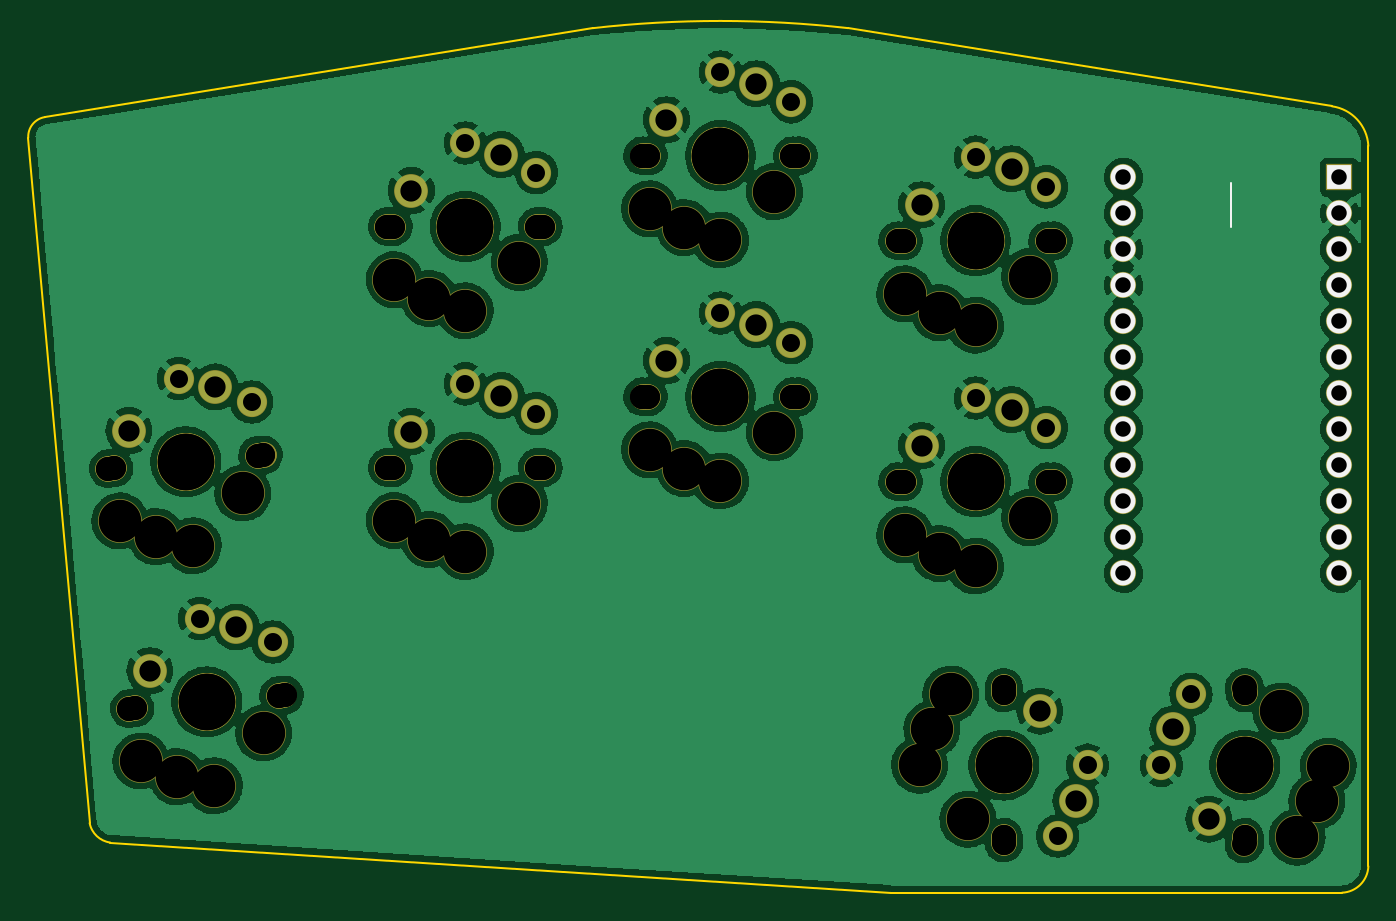
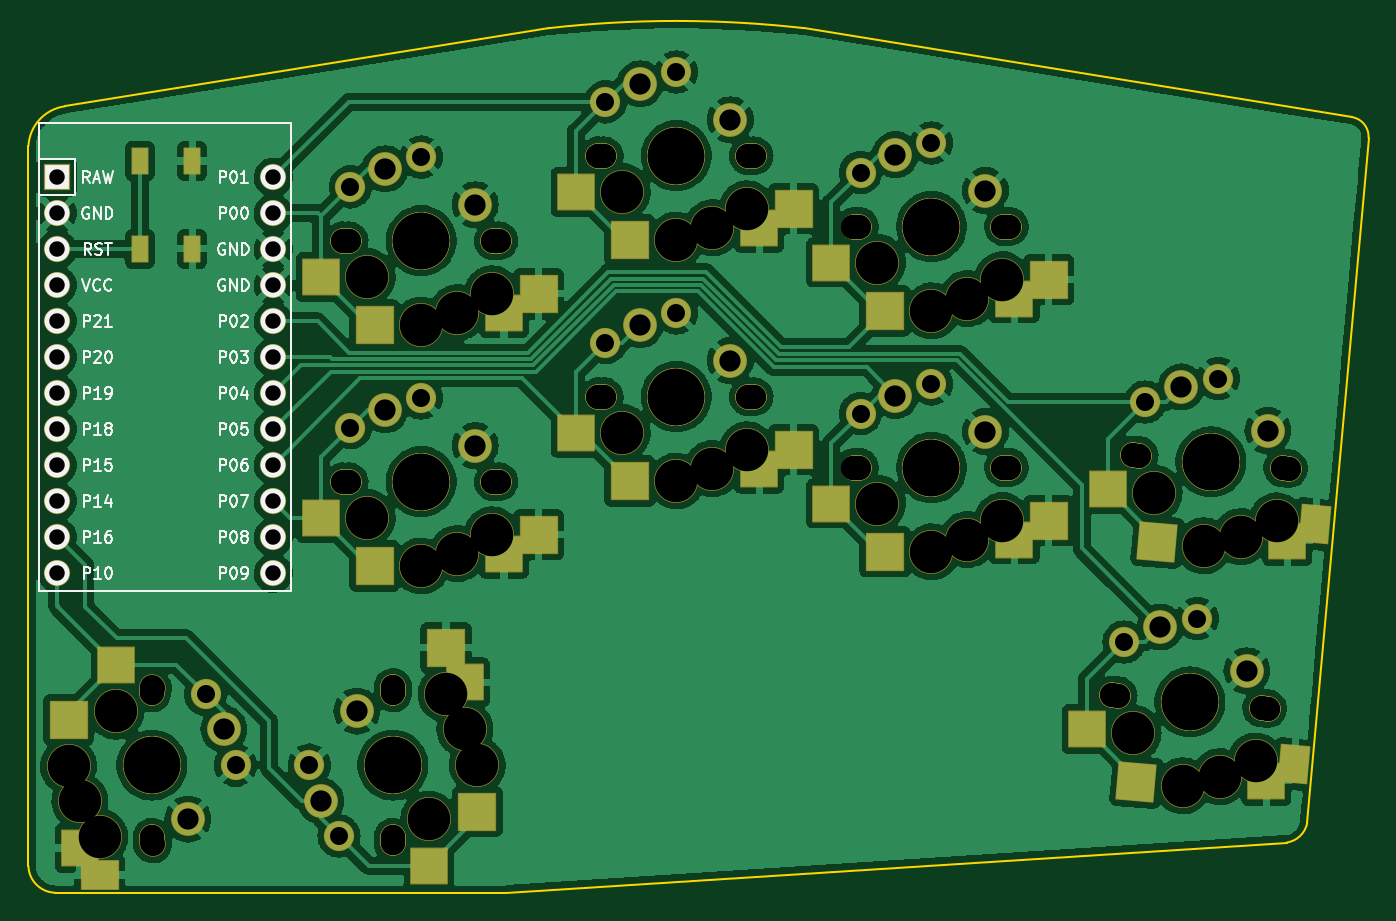
Circuit board: 11 layer files. Board 94.6 x 61.0 mm.
- bottom_copper: nano0-B_Cu.gbr (329762 bytes)
- bottom_mask: nano0-B_Mask.gbr (10537 bytes)
- paste: nano0-B_Paste.gbr (2561 bytes)
- bottom_silk: nano0-B_Silkscreen.gbr (26740 bytes)
- outline: nano0-Edge_Cuts.gbr (1223 bytes)
- top_copper: nano0-F_Cu.gbr (326039 bytes)
- top_mask: nano0-F_Mask.gbr (8416 bytes)
- paste: nano0-F_Paste.gbr (464 bytes)
- top_silk: nano0-F_Silkscreen.gbr (1258 bytes)
- drill: nano0-NPTH.drl (3057 bytes)
- drill: nano0-PTH.drl (1488 bytes)

=== bottom_copper: nano0-B_Cu.gbr (329762 bytes, source omitted) ===
=== bottom_mask: nano0-B_Mask.gbr (10537 bytes, source omitted) ===
=== paste: nano0-B_Paste.gbr ===
%TF.GenerationSoftware,KiCad,Pcbnew,6.0.0-rc2*%
%TF.CreationDate,2021-12-17T22:08:24+01:00*%
%TF.ProjectId,nano0,6e616e6f-302e-46b6-9963-61645f706362,VERSION_HERE*%
%TF.SameCoordinates,Original*%
%TF.FileFunction,Paste,Bot*%
%TF.FilePolarity,Positive*%
%FSLAX46Y46*%
G04 Gerber Fmt 4.6, Leading zero omitted, Abs format (unit mm)*
G04 Created by KiCad (PCBNEW 6.0.0-rc2) date 2021-12-17 22:08:24*
%MOMM*%
%LPD*%
G01*
G04 APERTURE LIST*
G04 Aperture macros list*
%AMRotRect*
0 Rectangle, with rotation*
0 The origin of the aperture is its center*
0 $1 length*
0 $2 width*
0 $3 Rotation angle, in degrees counterclockwise*
0 Add horizontal line*
21,1,$1,$2,0,0,$3*%
G04 Aperture macros list end*
%ADD10R,1.100000X1.800000*%
%ADD11RotRect,2.600000X2.600000X185.000000*%
%ADD12RotRect,2.000000X2.600000X185.000000*%
%ADD13R,2.550000X2.500000*%
%ADD14R,2.600000X2.600000*%
%ADD15R,2.600000X2.000000*%
G04 APERTURE END LIST*
D10*
%TO.C,B1*%
X248992000Y-123750000D03*
X248992000Y-117550000D03*
X245292000Y-123750000D03*
X245292000Y-117550000D03*
%TD*%
D11*
%TO.C,S3*%
X178674479Y-161350274D03*
D12*
X167574405Y-160113002D03*
%TD*%
D13*
%TO.C,S4*%
X182172780Y-157621187D03*
X169516347Y-161278184D03*
%TD*%
D11*
%TO.C,S7*%
X177192831Y-144414964D03*
D12*
X166092757Y-143177692D03*
%TD*%
D13*
%TO.C,S8*%
X180691132Y-140685877D03*
X168034699Y-144342874D03*
%TD*%
D14*
%TO.C,S11*%
X196407000Y-145124000D03*
X184857000Y-142924000D03*
%TD*%
D13*
%TO.C,S12*%
X200217000Y-141714000D03*
X187290000Y-144254000D03*
%TD*%
D14*
%TO.C,S15*%
X196407000Y-128124000D03*
X184857000Y-125924000D03*
%TD*%
D13*
%TO.C,S16*%
X200217000Y-124714000D03*
X187290000Y-127254000D03*
%TD*%
D14*
%TO.C,S19*%
X214407000Y-140124000D03*
X202857000Y-137924000D03*
%TD*%
D13*
%TO.C,S20*%
X218217000Y-136714000D03*
X205290000Y-139254000D03*
%TD*%
D14*
%TO.C,S23*%
X214407000Y-123124000D03*
X202857000Y-120924000D03*
%TD*%
D13*
%TO.C,S24*%
X218217000Y-119714000D03*
X205290000Y-122254000D03*
%TD*%
D14*
%TO.C,S27*%
X232407000Y-146124000D03*
X220857000Y-143924000D03*
%TD*%
D13*
%TO.C,S28*%
X236217000Y-142714000D03*
X223290000Y-145254000D03*
%TD*%
D14*
%TO.C,S31*%
X232407000Y-129124000D03*
X220857000Y-126924000D03*
%TD*%
D13*
%TO.C,S32*%
X236217000Y-125714000D03*
X223290000Y-128254000D03*
%TD*%
D14*
%TO.C,S35*%
X225182000Y-163449000D03*
X227382000Y-151899000D03*
%TD*%
D13*
%TO.C,S36*%
X228592000Y-167259000D03*
X226052000Y-154332000D03*
%TD*%
D14*
%TO.C,S39*%
X254015600Y-156979000D03*
D15*
X251815600Y-167929000D03*
%TD*%
D13*
%TO.C,S40*%
X250672000Y-153089000D03*
X253212000Y-166016000D03*
%TD*%
M02*

=== bottom_silk: nano0-B_Silkscreen.gbr (26740 bytes, source omitted) ===
=== outline: nano0-Edge_Cuts.gbr ===
%TF.GenerationSoftware,KiCad,Pcbnew,6.0.0-rc2*%
%TF.CreationDate,2021-12-17T22:08:25+01:00*%
%TF.ProjectId,nano0,6e616e6f-302e-46b6-9963-61645f706362,VERSION_HERE*%
%TF.SameCoordinates,Original*%
%TF.FileFunction,Profile,NP*%
%FSLAX46Y46*%
G04 Gerber Fmt 4.6, Leading zero omitted, Abs format (unit mm)*
G04 Created by KiCad (PCBNEW 6.0.0-rc2) date 2021-12-17 22:08:25*
%MOMM*%
%LPD*%
G01*
G04 APERTURE LIST*
%TA.AperFunction,Profile*%
%ADD10C,0.150000*%
%TD*%
G04 APERTURE END LIST*
D10*
X220132000Y-108174000D02*
G75*
G03*
X202132000Y-108174000I-9000000J-79670380D01*
G01*
X256844799Y-116484400D02*
G75*
G03*
X254279400Y-113690400I-2977299J-158950D01*
G01*
X163473995Y-114450248D02*
G75*
G03*
X162293218Y-115900200I214723J-1380623D01*
G01*
X166623998Y-164261800D02*
G75*
G03*
X168071800Y-165633400I1682298J325842D01*
G01*
X223132000Y-169174000D02*
X254990600Y-169174000D01*
X254990600Y-169173999D02*
G75*
G03*
X256844800Y-167309800I-82042J1935828D01*
G01*
X223132000Y-169174000D02*
X168071800Y-165633400D01*
X166624000Y-164261800D02*
X162293218Y-115900200D01*
X163473995Y-114450248D02*
X202132000Y-108174000D01*
X220132000Y-108174000D02*
X254279400Y-113690400D01*
X256844800Y-116484400D02*
X256844800Y-167309800D01*
M02*

=== top_copper: nano0-F_Cu.gbr (326039 bytes, source omitted) ===
=== top_mask: nano0-F_Mask.gbr (8416 bytes, source omitted) ===
=== paste: nano0-F_Paste.gbr ===
%TF.GenerationSoftware,KiCad,Pcbnew,6.0.0-rc2*%
%TF.CreationDate,2021-12-17T22:08:24+01:00*%
%TF.ProjectId,nano0,6e616e6f-302e-46b6-9963-61645f706362,VERSION_HERE*%
%TF.SameCoordinates,Original*%
%TF.FileFunction,Paste,Top*%
%TF.FilePolarity,Positive*%
%FSLAX46Y46*%
G04 Gerber Fmt 4.6, Leading zero omitted, Abs format (unit mm)*
G04 Created by KiCad (PCBNEW 6.0.0-rc2) date 2021-12-17 22:08:24*
%MOMM*%
%LPD*%
G01*
G04 APERTURE LIST*
G04 APERTURE END LIST*
M02*

=== top_silk: nano0-F_Silkscreen.gbr ===
%TF.GenerationSoftware,KiCad,Pcbnew,6.0.0-rc2*%
%TF.CreationDate,2021-12-17T22:08:24+01:00*%
%TF.ProjectId,nano0,6e616e6f-302e-46b6-9963-61645f706362,VERSION_HERE*%
%TF.SameCoordinates,Original*%
%TF.FileFunction,Legend,Top*%
%TF.FilePolarity,Positive*%
%FSLAX46Y46*%
G04 Gerber Fmt 4.6, Leading zero omitted, Abs format (unit mm)*
G04 Created by KiCad (PCBNEW 6.0.0-rc2) date 2021-12-17 22:08:24*
%MOMM*%
%LPD*%
G01*
G04 APERTURE LIST*
%ADD10C,0.120000*%
%ADD11R,1.752600X1.752600*%
%ADD12C,1.752600*%
G04 APERTURE END LIST*
D10*
%TO.C,B1*%
X247142000Y-122174000D02*
X247142000Y-119126000D01*
%TD*%
D11*
%TO.C,MCU1*%
X254802000Y-118704000D03*
D12*
X254802000Y-121244000D03*
X254802000Y-123784000D03*
X254802000Y-126324000D03*
X254802000Y-128864000D03*
X254802000Y-131404000D03*
X254802000Y-133944000D03*
X254802000Y-136484000D03*
X254802000Y-139024000D03*
X254802000Y-141564000D03*
X254802000Y-144104000D03*
X254802000Y-146644000D03*
X239562000Y-118704000D03*
X239562000Y-121244000D03*
X239562000Y-123784000D03*
X239562000Y-126324000D03*
X239562000Y-128864000D03*
X239562000Y-131404000D03*
X239562000Y-133944000D03*
X239562000Y-136484000D03*
X239562000Y-139024000D03*
X239562000Y-141564000D03*
X239562000Y-144104000D03*
X239562000Y-146644000D03*
%TD*%
M02*

=== drill: nano0-NPTH.drl ===
M48
; DRILL file {KiCad 6.0.0-rc2} date Fri 17 Dec 2021 10:08:20 PM CET
; FORMAT={-:-/ absolute / inch / decimal}
; #@! TF.CreationDate,2021-12-17T22:08:20+01:00
; #@! TF.GenerationSoftware,Kicad,Pcbnew,6.0.0-rc2
; #@! TF.FileFunction,NonPlated,1,2,NPTH
FMAT,2
INCH
; #@! TA.AperFunction,NonPlated,NPTH,ComponentDrill
T1C0.0670
; #@! TA.AperFunction,NonPlated,NPTH,ComponentDrill
T2C0.1181
; #@! TA.AperFunction,NonPlated,NPTH,ComponentDrill
T3C0.1350
; #@! TA.AperFunction,NonPlated,NPTH,ComponentDrill
T4C0.1570
%
G90
G05
T1
X6.6115Y-5.4824
X6.6115Y-5.4824
X6.628Y-5.4809
X6.628Y-5.4809
X6.6699Y-6.1491
X6.6699Y-6.1491
X6.6863Y-6.1477
X6.6863Y-6.1477
X7.0265Y-5.4461
X7.0265Y-5.4461
X7.0429Y-5.4446
X7.0429Y-5.4446
X7.0848Y-6.1128
X7.0848Y-6.1128
X7.1013Y-6.1114
X7.1013Y-6.1114
X7.3871Y-4.81
X7.3871Y-4.81
X7.3871Y-5.4793
X7.3871Y-5.4793
X7.4036Y-4.81
X7.4036Y-4.81
X7.4036Y-5.4793
X7.4036Y-5.4793
X7.8036Y-4.81
X7.8036Y-4.81
X7.8036Y-5.4793
X7.8036Y-5.4793
X7.8202Y-4.81
X7.8202Y-4.81
X7.8202Y-5.4793
X7.8202Y-5.4793
X8.0957Y-4.6131
X8.0957Y-4.6131
X8.0957Y-5.2824
X8.0957Y-5.2824
X8.1123Y-4.6131
X8.1123Y-4.6131
X8.1123Y-5.2824
X8.1123Y-5.2824
X8.5123Y-4.6131
X8.5123Y-4.6131
X8.5123Y-5.2824
X8.5123Y-5.2824
X8.5288Y-4.6131
X8.5288Y-4.6131
X8.5288Y-5.2824
X8.5288Y-5.2824
X8.8044Y-4.8494
X8.8044Y-4.8494
X8.8044Y-5.5187
X8.8044Y-5.5187
X8.8209Y-4.8494
X8.8209Y-4.8494
X8.8209Y-5.5187
X8.8209Y-5.5187
X9.0997Y-6.0895
X9.0997Y-6.0895
X9.0997Y-6.1061
X9.0997Y-6.1061
X9.0997Y-6.5061
X9.0997Y-6.5061
X9.0997Y-6.5226
X9.0997Y-6.5226
X9.2209Y-4.8494
X9.2209Y-4.8494
X9.2209Y-5.5187
X9.2209Y-5.5187
X9.2375Y-4.8494
X9.2375Y-4.8494
X9.2375Y-5.5187
X9.2375Y-5.5187
X9.7664Y-6.0927
X9.7664Y-6.5257
X9.769Y-6.0895
X9.769Y-6.1061
X9.769Y-6.1061
X9.769Y-6.5061
X9.769Y-6.5061
X9.769Y-6.5226
T2
X6.644Y-5.6277
X6.7023Y-6.2945
X6.745Y-5.6715
X6.8034Y-6.3382
X6.8476Y-5.6969
X6.906Y-6.3636
X6.9854Y-5.5501
X7.0437Y-6.2168
X7.4068Y-4.9576
X7.4068Y-5.6269
X7.5036Y-5.01
X7.5036Y-5.6793
X7.6036Y-5.0443
X7.6036Y-5.7135
X7.7536Y-4.91
X7.7536Y-5.5793
X8.1154Y-4.7608
X8.1154Y-5.4301
X8.2123Y-4.8131
X8.2123Y-5.4824
X8.3123Y-4.8474
X8.3123Y-5.5167
X8.4623Y-4.7131
X8.4623Y-5.3824
X8.8241Y-4.997
X8.8241Y-5.6663
X8.8654Y-6.3061
X8.8997Y-6.2061
X8.9209Y-5.0494
X8.9209Y-5.7187
X8.952Y-6.1092
X8.9997Y-6.4561
X9.0209Y-5.0836
X9.0209Y-5.7529
X9.1709Y-4.9494
X9.1709Y-5.6187
X9.869Y-6.1561
X9.914Y-6.5061
X9.969Y-6.4061
X10.0006Y-6.3092
T3
X6.8272Y-5.4635
X6.8272Y-5.4635
X6.8856Y-6.1303
X6.8856Y-6.1303
X7.6036Y-4.81
X7.6036Y-4.81
X7.6036Y-5.4793
X7.6036Y-5.4793
X8.3123Y-4.6131
X8.3123Y-4.6131
X8.3123Y-5.2824
X8.3123Y-5.2824
X9.0209Y-4.8494
X9.0209Y-4.8494
X9.0209Y-5.5187
X9.0209Y-5.5187
X9.0997Y-6.3061
X9.0997Y-6.3061
X9.7664Y-6.3092
X9.769Y-6.3061
T4
X6.8272Y-5.4635
X6.8272Y-5.4635
X6.8856Y-6.1303
X6.8856Y-6.1303
X7.6036Y-4.81
X7.6036Y-4.81
X7.6036Y-5.4793
X7.6036Y-5.4793
X8.3123Y-4.6131
X8.3123Y-4.6131
X8.3123Y-5.2824
X8.3123Y-5.2824
X9.0209Y-4.8494
X9.0209Y-4.8494
X9.0209Y-5.5187
X9.0209Y-5.5187
X9.0997Y-6.3061
X9.0997Y-6.3061
X9.769Y-6.3061
X9.769Y-6.3061
T0
M30

=== drill: nano0-PTH.drl ===
M48
; DRILL file {KiCad 6.0.0-rc2} date Fri 17 Dec 2021 10:08:20 PM CET
; FORMAT={-:-/ absolute / inch / decimal}
; #@! TF.CreationDate,2021-12-17T22:08:20+01:00
; #@! TF.GenerationSoftware,Kicad,Pcbnew,6.0.0-rc2
; #@! TF.FileFunction,Plated,1,2,PTH
FMAT,2
INCH
; #@! TA.AperFunction,Plated,PTH,ComponentDrill
T1C0.0430
; #@! TA.AperFunction,Plated,PTH,ComponentDrill
T2C0.0500
; #@! TA.AperFunction,Plated,PTH,ComponentDrill
T3C0.0590
%
G90
G05
T1
X9.4316Y-4.6734
X9.4316Y-4.7734
X9.4316Y-4.8734
X9.4316Y-4.9734
X9.4316Y-5.0734
X9.4316Y-5.1734
X9.4316Y-5.2734
X9.4316Y-5.3734
X9.4316Y-5.4734
X9.4316Y-5.5734
X9.4316Y-5.6734
X9.4316Y-5.7734
X10.0316Y-4.6734
X10.0316Y-4.7734
X10.0316Y-4.8734
X10.0316Y-4.9734
X10.0316Y-5.0734
X10.0316Y-5.1734
X10.0316Y-5.2734
X10.0316Y-5.3734
X10.0316Y-5.4734
X10.0316Y-5.5734
X10.0316Y-5.6734
X10.0316Y-5.7734
T2
X6.807Y-5.2321
X6.8653Y-5.8989
X7.0103Y-5.2973
X7.0686Y-5.9641
X7.6036Y-4.5777
X7.6036Y-5.247
X7.8005Y-4.6604
X7.8005Y-5.3297
X8.3123Y-4.3809
X8.3123Y-5.0502
X8.5091Y-4.4635
X8.5091Y-5.1328
X9.0209Y-4.6171
X9.0209Y-5.2864
X9.2178Y-4.6998
X9.2178Y-5.3691
X9.2493Y-6.5029
X9.332Y-6.3061
X9.5367Y-6.3061
X9.6194Y-6.1092
T3
X6.6691Y-5.377
X6.7274Y-6.0437
X6.9094Y-5.2556
X6.9678Y-5.9223
X7.4536Y-4.71
X7.4536Y-5.3793
X7.7036Y-4.61
X7.7036Y-5.2793
X8.1623Y-4.5131
X8.1623Y-5.1824
X8.4123Y-4.4131
X8.4123Y-5.0824
X8.8709Y-4.7494
X8.8709Y-5.4187
X9.1209Y-4.6494
X9.1209Y-5.3187
X9.1997Y-6.1561
X9.2997Y-6.4061
X9.569Y-6.2061
X9.669Y-6.4561
T0
M30

